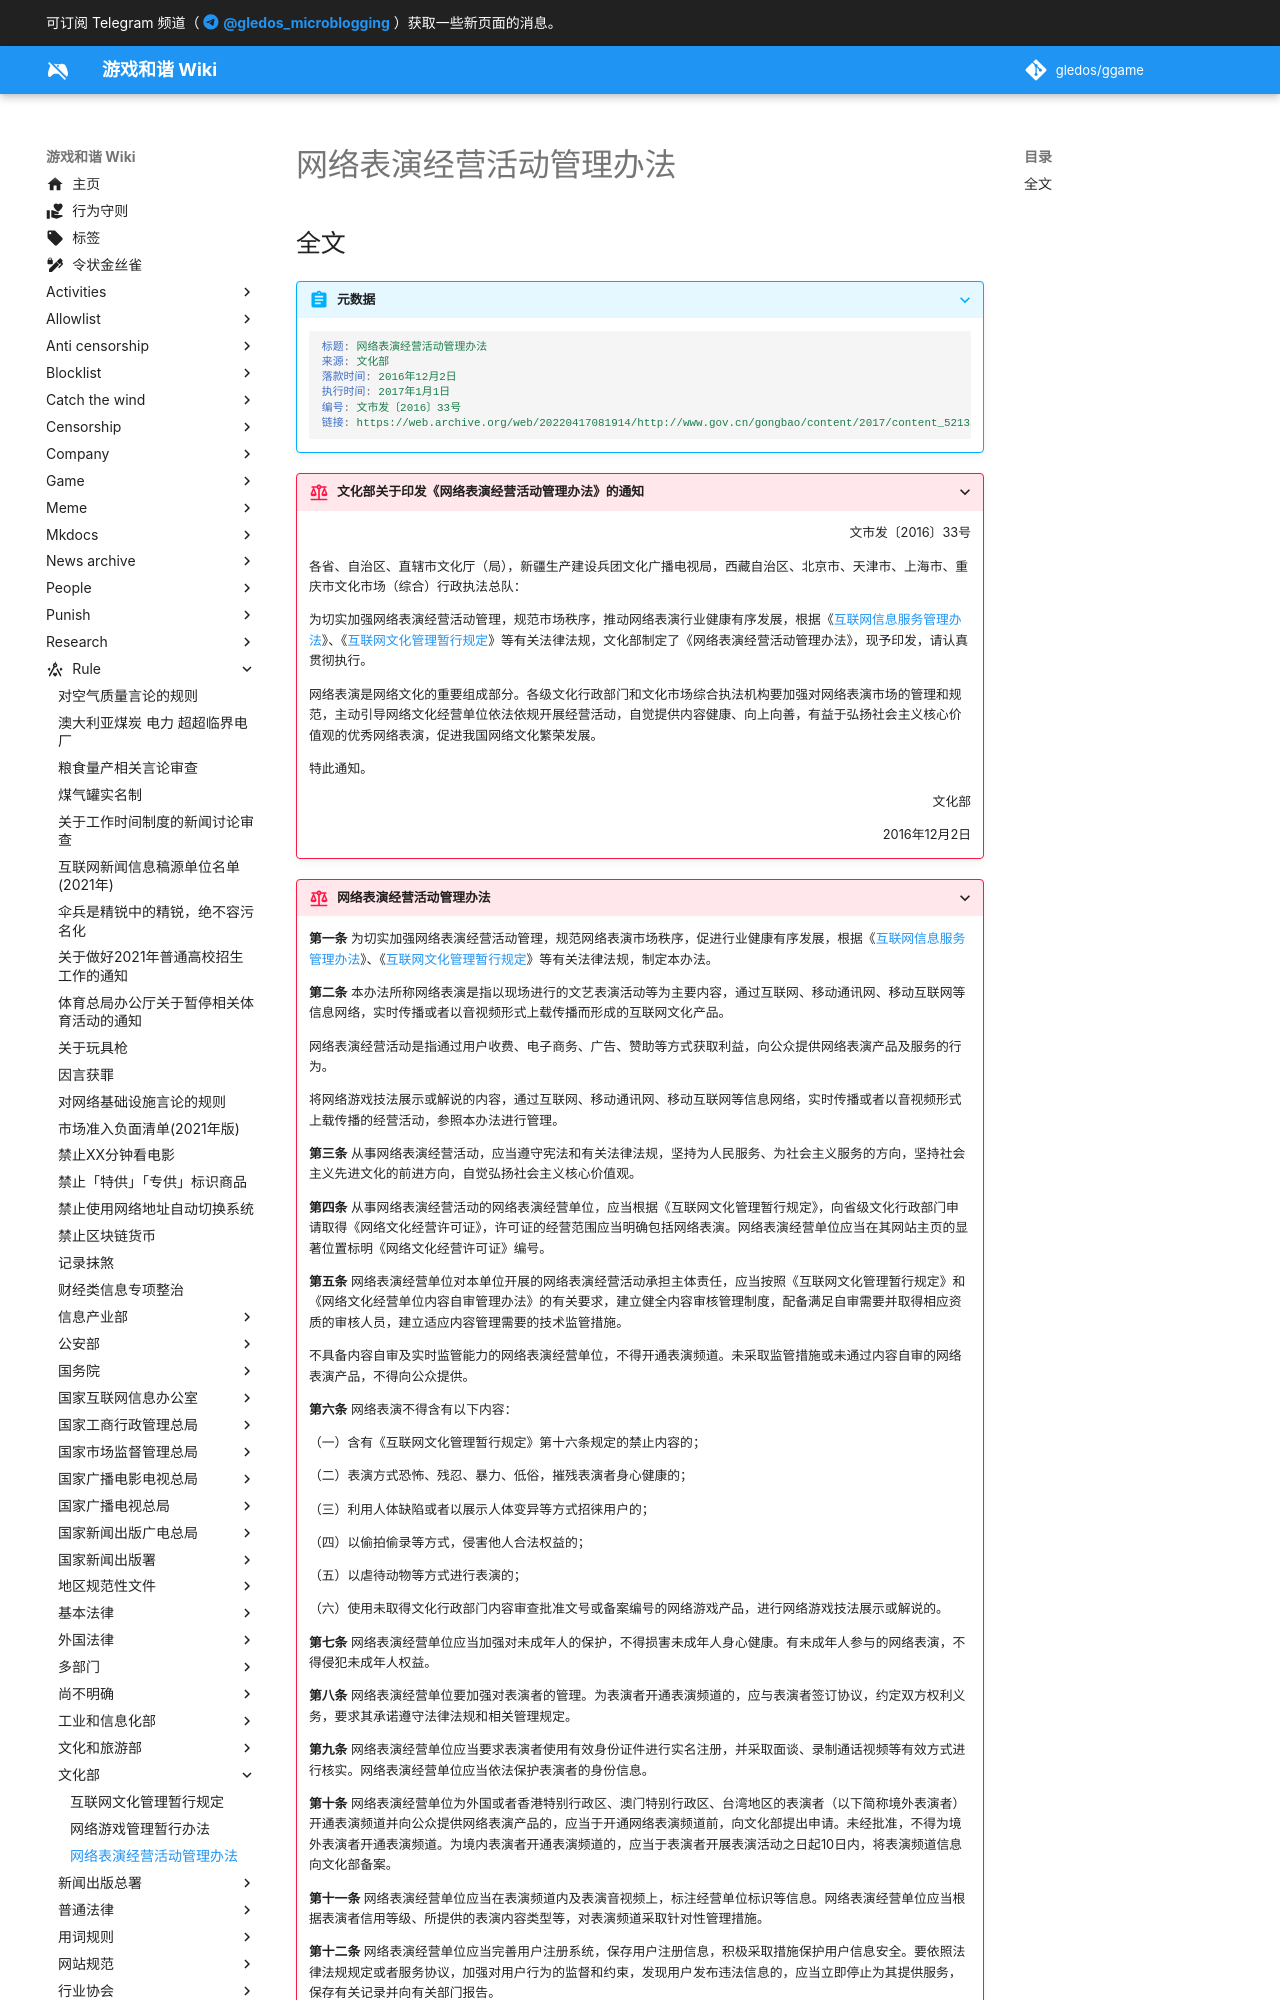

repository: gledos/ggame · page: rule/文化部/网络表演经营活动管理办法.html · generator: mkdocs

---
title: 网络表演经营活动管理办法
search:
  exclude: true
description:
published: true
date: "2022-06-26T09:11:56"
特殊标签标记: #无标签
editor: markdown
dateCreated: "2022-04-20T12:42:05"
---

## 全文

> [!abstract]+ 元数据
>
> ```YAML
> 标题: 网络表演经营活动管理办法
> 来源: 文化部
> 落款时间: 2016年12月2日
> 执行时间: 2017年1月1日
> 编号: 文市发〔2016〕33号
> 链接: https://web.archive.org/web/20220417081914/http://www.gov.cn/gongbao/content/2017/content_5213209.htm
> ```

[互联网信息服务管理办法]: /rule/国务院/互联网信息服务管理办法.md
[互联网文化管理暂行规定]: /rule/文化部/互联网文化管理暂行规定.md

> [!rule]+ 文化部关于印发《网络表演经营活动管理办法》的通知
>
> 文市发〔2016〕33号
> {: align=right }
>
> 各省、自治区、直辖市文化厅（局），新疆生产建设兵团文化广播电视局，西藏自治区、北京市、天津市、上海市、重庆市文化市场（综合）行政执法总队：
>
> 为切实加强网络表演经营活动管理，规范市场秩序，推动网络表演行业健康有序发展，根据《[互联网信息服务管理办法](/rule/国务院/互联网信息服务管理办法.md)》、《[互联网文化管理暂行规定](/rule/文化部/互联网文化管理暂行规定.md)》等有关法律法规，文化部制定了《网络表演经营活动管理办法》，现予印发，请认真贯彻执行。
>
> 网络表演是网络文化的重要组成部分。各级文化行政部门和文化市场综合执法机构要加强对网络表演市场的管理和规范，主动引导网络文化经营单位依法依规开展经营活动，自觉提供内容健康、向上向善，有益于弘扬社会主义核心价值观的优秀网络表演，促进我国网络文化繁荣发展。
>
> 特此通知。
>
> 文化部
> {: align=right }
>
> 2016年12月2日
> {: align=right }
